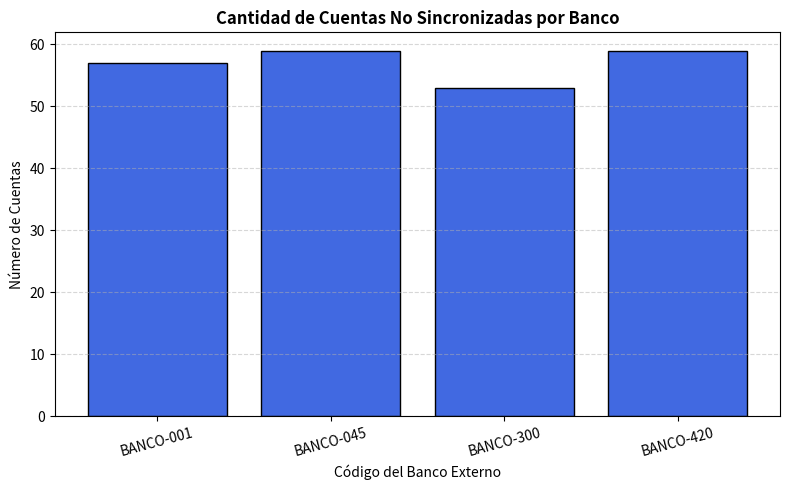
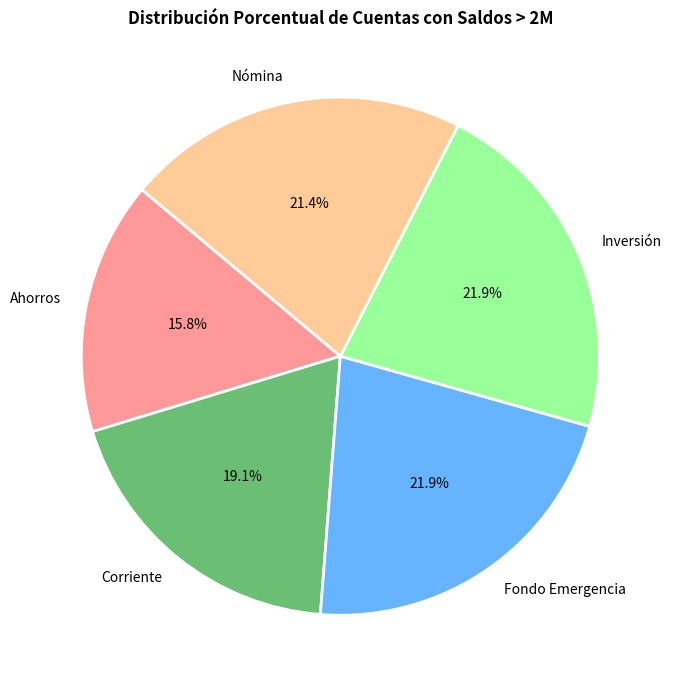
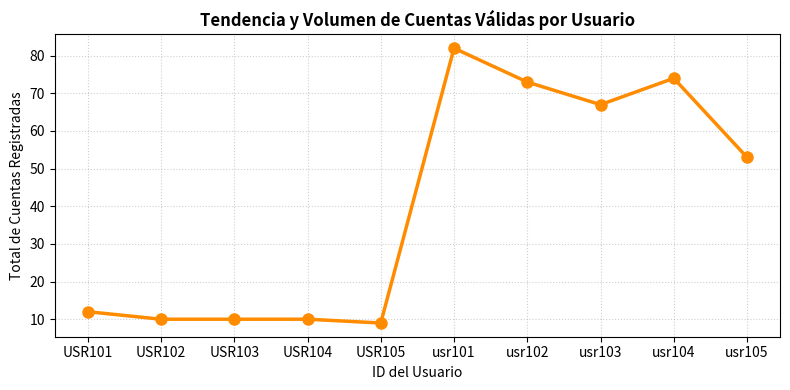

Recreate these plots in Python, in order.
import random
import matplotlib.pyplot as plt
import pandas as pd


# ==========================================
# 1. SIMULADOR DE DATOS SUCIOS (FINZ+)
# ==========================================
def simular_cuentas_sucias(cantidad):
    usuarios_id = ["usr101", "usr102", "usr103", "usr104", "usr105"]
    nombres = [
        "Ahorros",
        "Nómina",
        "Corriente",
        "Inversión",
        "Fondo Emergencia",
    ]
    bancos = ["BANCO-001", "BANCO-045", "BANCO-300", "BANCO-420"]

    data = []

    for i in range(cantidad):
        cuenta = {
            "id": i + 1,
            "usuario_id": random.choice(usuarios_id),
            "nombre": random.choice(nombres),
            "saldo_actual": round(random.uniform(1000, 5000000), 2),
            "es_sincronizada": random.choice([True, False]),
            "id_banco_externo": random.choice(bancos),
        }

        # Inyección de errores controlados para la prueba
        r = random.random()
        if r < 0.1:
            cuenta["id"] = None
        elif r < 0.2:
            cuenta["nombre"] = "ERROR"
        elif r < 0.3:
            cuenta["saldo_actual"] = -1000
        elif r < 0.4:
            cuenta["usuario_id"] = " " + cuenta["usuario_id"].upper()
        elif r < 0.5:
            cuenta["id_banco_externo"] = None

        data.append(cuenta)

    return data


# ==========================================
# 2. RUTINA DE TRANSFORMACIÓN Y AGRUPACIÓN
# ==========================================
def transformar_datos(data_frame_limpio):

    # transformacion 1 (Cuentas no sincronizadas por Banco - Para Gráfico de Barras)
    filtro1 = data_frame_limpio.query(
        "es_sincronizada == False and id_banco_externo.notnull()"
    )
    agrupacion1 = (
        filtro1.groupby("id_banco_externo")["id"]
        .count()
        .reset_index(name="conteo")
    )

    # transformacion 2 (Distribución de tipos de cuenta con saldos altos - Para Torta)
    filtro2 = data_frame_limpio.query(
        "saldo_actual >= 2000000 and nombre != 'ERROR'"
    )
    agrupacion2 = (
        filtro2.groupby("nombre")["id"].count().reset_index(name="conteo")
    )

    # transformacion 3 (Alertas de saldos erróneos o negativos por Usuario)
    filtro3 = data_frame_limpio.query("saldo_actual < 0")
    agrupacion3 = (
        filtro3.groupby("usuario_id")["id"].count().reset_index(name="conteo")
    )

    # transformacion 4 (Análisis de cuentas válidas por Usuario - Para Líneas)
    filtro4 = data_frame_limpio.query("id.notnull() and nombre != 'ERROR'")
    agrupacion4 = (
        filtro4.groupby("usuario_id")["id"].count().reset_index(name="conteo")
    )

    # transformacion 5 (Relación Cuenta vs Banco para matriz / mapa de calor)
    filtro5 = data_frame_limpio.query(
        "saldo_actual > 500000 and id_banco_externo.notnull() and nombre != 'ERROR'"
    )
    agrupacion5 = (
        filtro5.groupby(["nombre", "id_banco_externo"])["id"]
        .count()
        .reset_index(name="conteo")
    )

    agrupacion_resumen = {
        "agrupacion1": agrupacion1,
        "agrupacion2": agrupacion2,
        "agrupacion3": agrupacion3,
        "agrupacion4": agrupacion4,
        "agrupacion5": agrupacion5,
    }

    return agrupacion_resumen


# ==========================================
# 3. FUNCIONES DEFINIDAS PARA GRAFICACIÓN
# ==========================================
def graficar_barras_bancos(df_agrupacion1):
    """Genera un gráfico de barras para comparar cuentas no sincronizadas por banco."""
    plt.figure(figsize=(8, 5))
    plt.bar(
        df_agrupacion1["id_banco_externo"],
        df_agrupacion1["conteo"],
        color="royalblue",
        edgecolor="black",
    )

    plt.title(
        "Cantidad de Cuentas No Sincronizadas por Banco",
        fontsize=12,
        fontweight="bold",
    )
    plt.xlabel("Código del Banco Externo", fontsize=10)
    plt.ylabel("Número de Cuentas", fontsize=10)
    plt.grid(axis="y", linestyle="--", alpha=0.5)
    plt.xticks(rotation=15)
    plt.tight_layout()
    plt.show()


def graficar_torta_categorias(df_agrupacion2):
    """Genera un gráfico de torta para mostrar la proporción de cuentas con saldos altos."""
    plt.figure(figsize=(7, 7))
    colores = ["#ff9999", "#6bbf75", "#66b3ff", "#99ff99", "#ffcc99"]

    plt.pie(
        df_agrupacion2["conteo"],
        labels=df_agrupacion2["nombre"],
        autopct="%1.1f%%",
        startangle=140,
        colors=colores,
        wedgeprops={"edgecolor": "white", "linewidth": 2},
    )

    plt.title(
        "Distribución Porcentual de Cuentas con Saldos > 2M",
        fontsize=12,
        fontweight="bold",
    )
    plt.tight_layout()
    plt.show()


def graficar_lineas_usuarios(df_agrupacion4):
    """Genera un gráfico de líneas para mapear la tendencia de cuentas válidas por usuario."""
    plt.figure(figsize=(8, 4))
    plt.plot(
        df_agrupacion4["usuario_id"],
        df_agrupacion4["conteo"],
        marker="o",
        linestyle="-",
        color="darkorange",
        linewidth=2.5,
        markersize=8,
    )

    plt.title(
        "Tendencia y Volumen de Cuentas Válidas por Usuario",
        fontsize=12,
        fontweight="bold",
    )
    plt.xlabel("ID del Usuario", fontsize=10)
    plt.ylabel("Total de Cuentas Registradas", fontsize=10)
    plt.grid(True, linestyle=":", alpha=0.6)
    plt.tight_layout()
    plt.show()


# ==========================================
# 4. FLUJO PRINCIPAL DE EJECUCIÓN
# ==========================================
if __name__ == "__main__":
    # Paso A: Generar los diccionarios aleatorios usando tu simulador (500 registros)
    datos_sucios = simular_cuentas_sucias(500)
    df_inicial = pd.DataFrame(datos_sucios)

    # Paso B: Limpieza técnica previa (Remover espacios invisibles del simulador)
    df_inicial["usuario_id"] = df_inicial["usuario_id"].astype(str).str.strip()

    # Paso C: Procesar los datos con la rutina estructurada
    resumen_tablas = transformar_datos(df_inicial)

    # Paso D: Invocar de manera independiente cada función de graficación
    print("Desplegando Gráfico de Barras...")
    graficar_barras_bancos(resumen_tablas["agrupacion1"])

    print("Desplegando Gráfico de Torta...")
    graficar_torta_categorias(resumen_tablas["agrupacion2"])

    print("Desplegando Gráfico de Líneas...")
    graficar_lineas_usuarios(resumen_tablas["agrupacion4"])

    print("¡Proceso completado con éxito, colega!")
